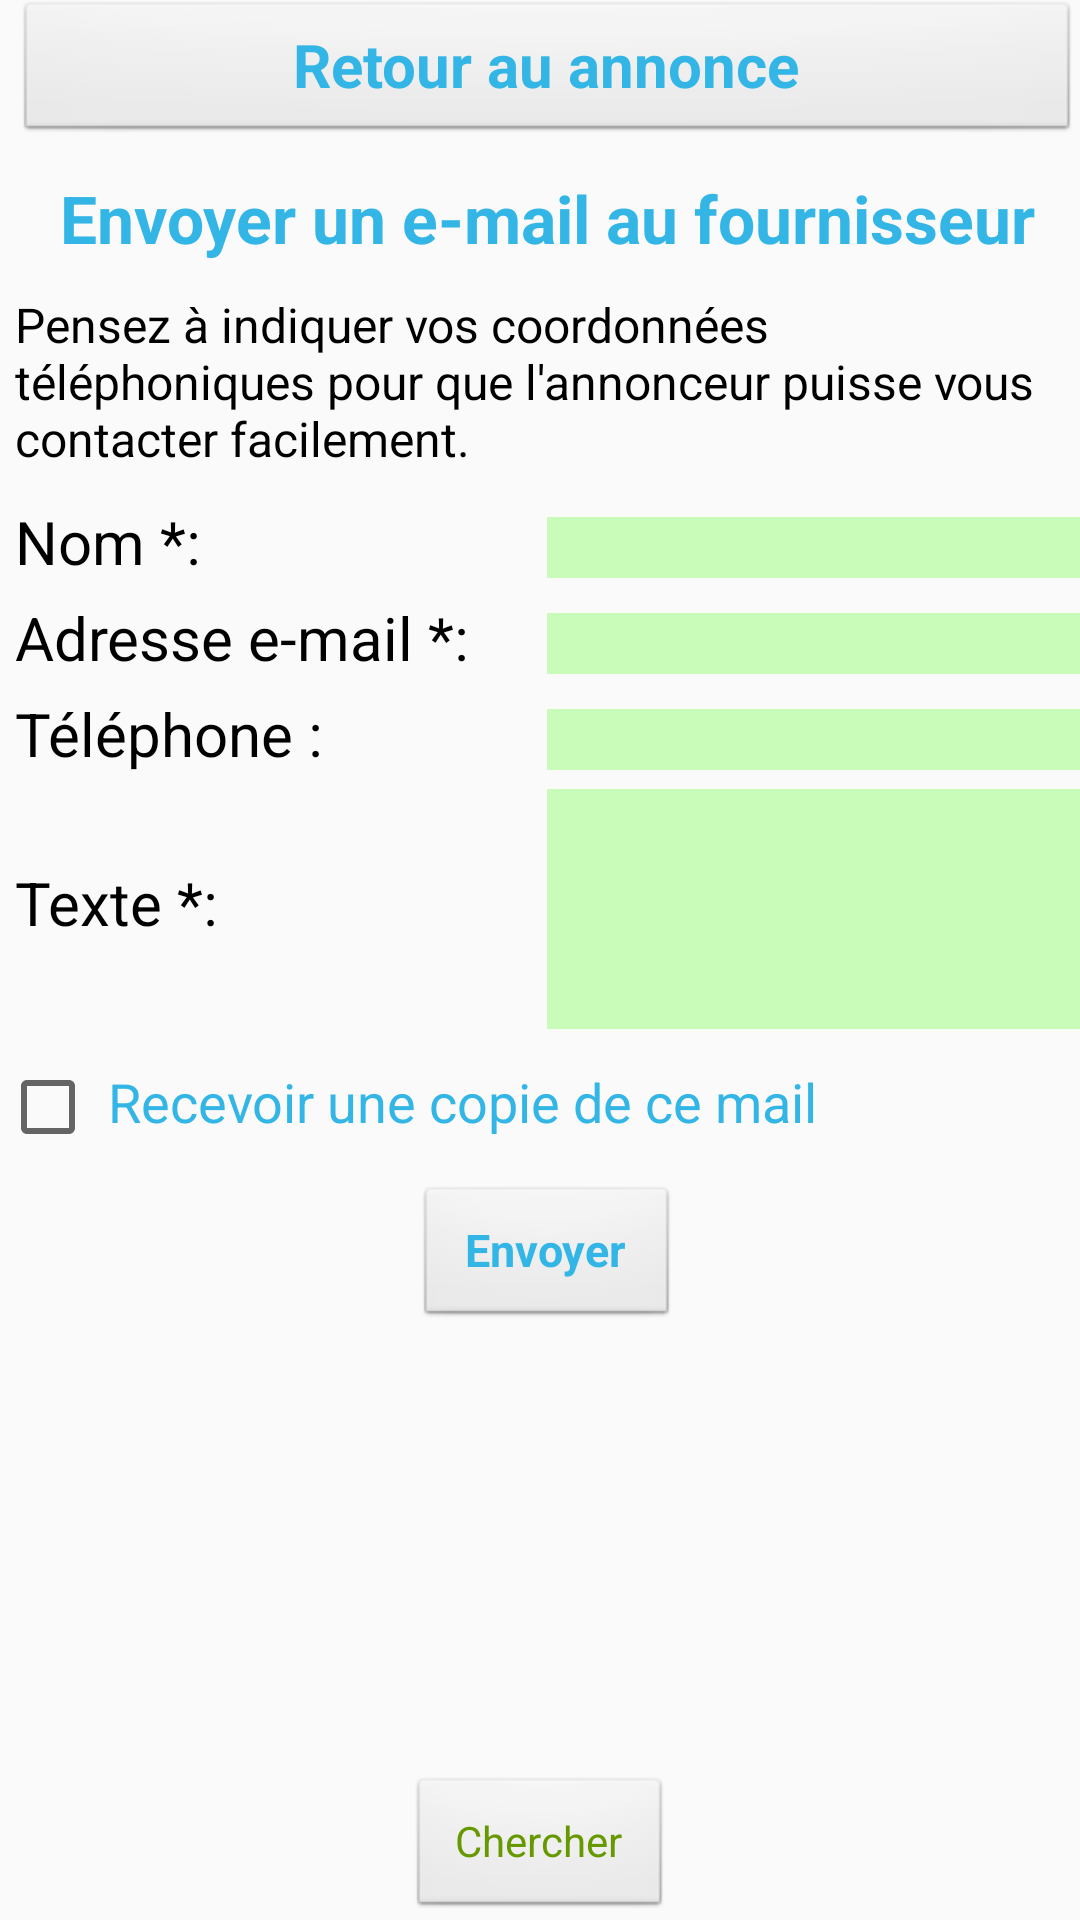

Write the Android layout XML for this screen, with the resource values it uses.
<!-- AndroidManifest.xml: application theme AppTheme -->
<!-- res/layout/activity_envoyer_email.xml -->
<LinearLayout xmlns:android="http://schemas.android.com/apk/res/android"
    xmlns:tools="http://schemas.android.com/tools"
    xmlns:app="http://schemas.android.com/apk/res-auto"
    android:layout_width="match_parent"
    android:layout_height="match_parent"
    android:orientation="vertical"
    tools:context=".MainActivity">

    <LinearLayout
        android:layout_width="match_parent"
        android:layout_height="wrap_content"
        android:layout_marginLeft="5dp">


        <Button
            style="@android:style/Widget.Button"
            android:textSize="20dp"
            android:textColor="@android:color/holo_blue_light"
            android:textStyle="bold"
        android:text="Retour au annonce"
        android:layout_weight="1"
        android:layout_width="0dp"
        android:layout_height="wrap_content"
            android:onClick="Retour"
            />



    </LinearLayout>


    <LinearLayout
    android:layout_width="match_parent"
    android:layout_height="wrap_content"
        android:layout_marginLeft="5dp"
        android:layout_marginTop="10dp"
        android:layout_marginBottom="10dp">
    <TextView
        android:gravity="center"
        android:textColor="@android:color/holo_blue_light"
        android:textSize="22dp"
        android:textStyle="bold"
        android:text="Envoyer un e-mail au fournisseur"
        android:layout_weight="1"
        android:layout_width="0dp"
        android:layout_height="wrap_content" />
</LinearLayout>
    <LinearLayout
        android:layout_width="match_parent"
        android:layout_height="wrap_content"
        android:layout_marginLeft="5dp"
        android:layout_marginBottom="10dp">
        <TextView
            android:textColor="@android:color/black"
            android:textSize="16dp"
            android:text="Pensez à indiquer vos coordonnées téléphoniques pour que l'annonceur puisse vous contacter facilement."
            android:layout_weight="1"
            android:layout_width="0dp"
            android:layout_height="wrap_content" />
    </LinearLayout>
    <LinearLayout
        android:layout_width="match_parent"
        android:layout_height="wrap_content"
        android:layout_marginLeft="5dp"
        android:layout_marginBottom="5dp">
        <TextView
            android:textColor="@android:color/black"
            android:textSize="20dp"
            android:text="@string/name"
            android:layout_weight="1"
            android:layout_width="0dp"
            android:layout_height="wrap_content" />
        <EditText
            android:background="#cafcb9"
            android:textSize="15dp"
            style="@android:style/Widget.EditText"
            android:layout_weight="1"
            android:id="@+id/Edit_name"
            android:layout_width="0dp"
            android:layout_height="wrap_content" />
    </LinearLayout>
    <LinearLayout
        android:layout_width="match_parent"
        android:layout_height="wrap_content"
        android:layout_marginLeft="5dp"
        android:layout_marginBottom="5dp">
        <TextView
            android:textColor="@android:color/black"
            android:textSize="20dp"
            android:text="@string/email"
            android:layout_width="0dp"
            android:layout_weight="1"
            android:layout_height="wrap_content" />
        <EditText
            android:background="#cafcb9"
            android:textSize="15dp"
            style="@android:style/Widget.EditText"
            android:layout_weight="1"
            android:id="@+id/Edit_email"
            android:layout_width="0dp"
            android:layout_height="wrap_content" />
    </LinearLayout>
    <LinearLayout
        android:layout_width="match_parent"
        android:layout_height="wrap_content"
        android:layout_marginLeft="5dp"
        android:layout_marginBottom="5dp">
        <TextView
            android:textColor="@android:color/black"
            android:textSize="20dp"
            android:text="@string/phone"
            android:layout_weight="1"
            android:layout_width="0dp"
            android:layout_height="wrap_content" />
        <EditText
            android:background="#cafcb9"
            android:textSize="15dp"
            style="@android:style/Widget.EditText"
            android:id="@+id/Edit_phone"
            android:layout_weight="1"
            android:layout_width="0dp"
            android:phoneNumber="true"
            android:layout_height="wrap_content" />
    </LinearLayout>
    <LinearLayout
        android:layout_width="match_parent"
        android:layout_height="wrap_content"
        android:layout_marginLeft="5dp">
        <TextView
            android:textColor="@android:color/black"
            android:textSize="20dp"
            android:text="@string/Text"
            android:layout_weight="1"
            android:layout_width="0dp"
            android:layout_height="wrap_content" />
        <EditText
            android:background="#cafcb9"
            android:textSize="15dp"
            style="@android:style/Widget.EditText"
            android:layout_weight="1"
            android:id="@+id/Edit_text"
            android:layout_width="0dp"
            android:layout_height="80dp"
            android:ems="1024"

            />
    </LinearLayout>
    <LinearLayout
        android:layout_width="match_parent"
        android:layout_height="wrap_content"
        android:layout_marginTop="10dp"
        android:layout_marginBottom="10dp">
        <CheckBox
            android:layout_weight="1"
            android:layout_width="0dp"
            android:layout_height="wrap_content"
            android:id="@+id/checkbox"/>
        <TextView
            android:checked="false"
            android:textColor="@android:color/holo_blue_light"
            android:textSize="18dp"
            android:layout_weight="9"
            android:text="Recevoir une copie de ce mail"
            android:layout_width="0dp"
            android:layout_height="wrap_content"
            android:ems="1024"

            />
    </LinearLayout>
    <LinearLayout
        android:layout_width="match_parent"
        android:layout_height="wrap_content"
        android:layout_marginLeft="5dp"
        android:gravity="center">
        <Button
            android:gravity="center"
            style="@android:style/Widget.Button"
            android:textSize="15dp"
            android:textColor="@android:color/holo_blue_light"
            android:textStyle="bold"
            android:text="Envoyer"
            android:onClick = "Envoyer"
            android:layout_width="wrap_content"
            android:layout_height="wrap_content"
            />

    </LinearLayout>
    <include layout="@layout/commonfooter"/>
</LinearLayout>
<!-- res/layout/commonfooter.xml (included above) -->
<?xml version="1.0" encoding="utf-8"?>
<LinearLayout xmlns:android="http://schemas.android.com/apk/res/android"
    android:orientation="vertical" android:layout_width="match_parent"
    android:layout_height="match_parent"
    android:weightSum="1">

    <LinearLayout
        android:orientation="vertical"
        android:layout_width="match_parent"
        android:layout_height="0dp"
        android:layout_weight="1"
       android:gravity="center|bottom">

        <Button
            android:id="@+id/commonFooter_bSearch"
            android:layout_width="wrap_content"
            android:layout_height="wrap_content"
            android:text="Chercher"
            style="@android:style/Widget.Button"
            android:textColor="@android:color/holo_green_dark"/>

    </LinearLayout>
</LinearLayout>
<!-- resources referenced by this layout -->
<resources>
  <string name="Text">Texte *:</string>
  <string name="email">Adresse e-mail *:</string>
  <string name="name">Nom *:</string>
  <string name="phone">Téléphone :</string>
  <style name="AppTheme" parent="Theme.AppCompat.Light.DarkActionBar">
          
          <item name="colorPrimary">@color/colorPrimary</item>
          <item name="colorPrimaryDark">@color/colorPrimaryDark</item>
          <item name="colorAccent">@color/colorAccent</item>
      </style>
  <color name="colorPrimary">#54d954</color>
  <color name="colorPrimaryDark">#303F9F</color>
  <color name="colorAccent">#FF4081</color>
</resources>
